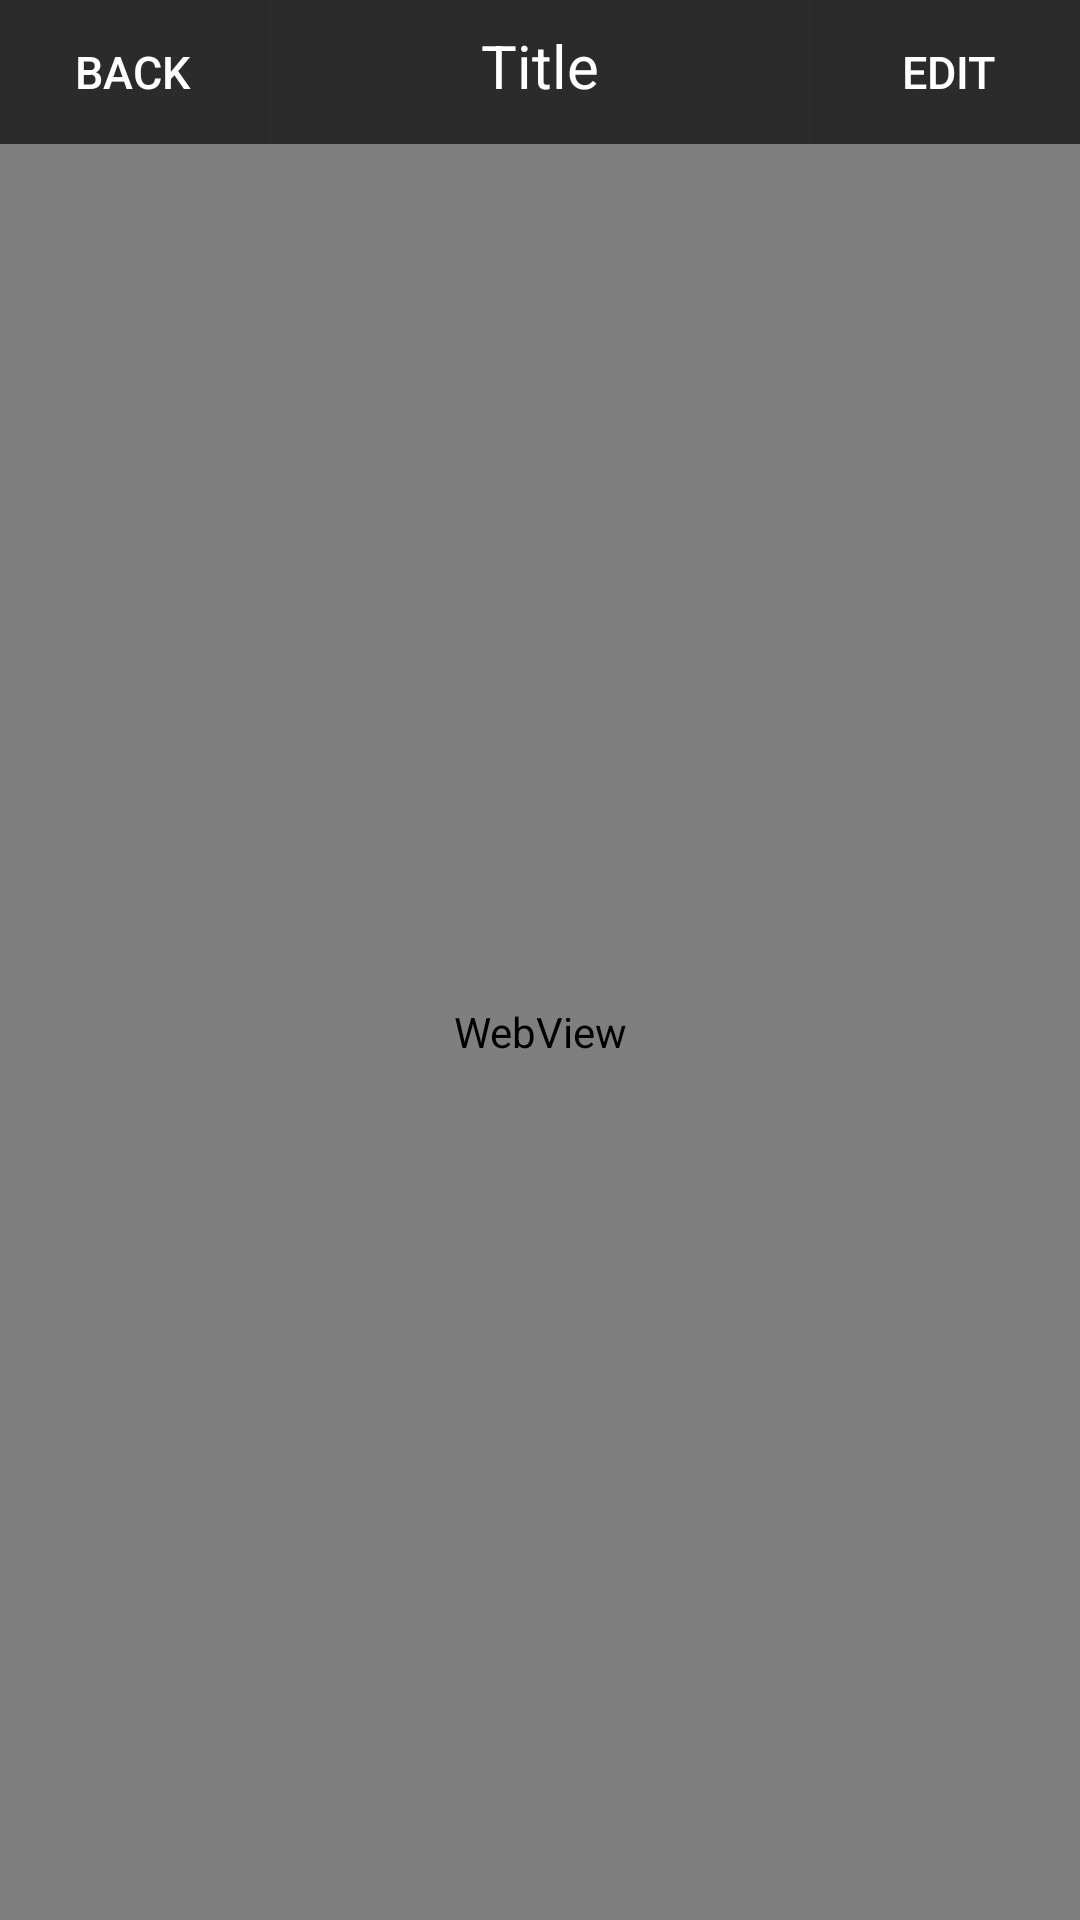

Android layout source for this screen:
<!-- AndroidManifest.xml: application theme AppTheme -->
<!-- res/layout/fragment_kpi.xml -->
<?xml version="1.0" encoding="utf-8"?>
<LinearLayout xmlns:android="http://schemas.android.com/apk/res/android"
    android:layout_width="match_parent"
    android:layout_height="match_parent"
    android:orientation="vertical" >

    <include
        android:id="@+id/one_title"
        layout="@layout/title_bar" />

    <WebView
        android:layout_width="match_parent"
        android:layout_height="match_parent"
        android:id="@+id/web_view_kpi">

    </WebView>

</LinearLayout>
<!-- res/layout/title_bar.xml (included above) -->
<?xml version="1.0" encoding="utf-8"?>
<LinearLayout xmlns:android="http://schemas.android.com/apk/res/android"
    android:layout_width="match_parent"
    android:layout_height="wrap_content"
    android:orientation="horizontal"
    android:background="#2B2B2B">

    <Button
        android:id="@+id/title_back"
        android:background="#2B2B2B"
        android:layout_width="wrap_content"
        android:layout_height="wrap_content"
        android:text="Back"
        android:textSize="15dp"
        android:textColor="#ffffff"
        android:gravity="center"/>

    <TextView
        android:id="@+id/title_text"
        android:text="Title"
        android:background="#2B2B2B"
        android:layout_width="0dp"
        android:layout_height="wrap_content"
        android:layout_weight="1"
        android:gravity="center"
        android:textColor="#ffffff"
        android:textSize="20sp" />

    <Button
        android:id="@+id/title_edit"
        android:background="#2B2B2B"
        android:layout_width="wrap_content"
        android:layout_height="wrap_content"
        android:text="Edit"
        android:textSize="15dp"
        android:textColor="#ffffff"
        android:gravity="center"/>

</LinearLayout>
<!-- resources referenced by this layout -->
<resources>
  <style name="AppTheme" parent="Theme.AppCompat.Light.DarkActionBar">
          
          <item name="colorPrimary">@color/colorPrimary</item>
          <item name="colorPrimaryDark">@color/colorPrimaryDark</item>
          <item name="colorAccent">@color/colorAccent</item>
      </style>
  <color name="colorPrimary">#3F51B5</color>
  <color name="colorPrimaryDark">#303F9F</color>
  <color name="colorAccent">#FF4081</color>
</resources>
